The GitHub repository aharmer/dishBugs contains a labelled image folder "isolated_obj" with 22 categories: acari mites and ticks, amphipoda, annelida worms, araneae spiders, archaeognatha bristletails, blattodea cockroaches, carabidae ground beetles, chilopoda centipedes, coleoptera beetles, coleoptera larva, collembola springtails, diplopoda millipedes, diptera flies, formicidae ants, gastropoda snails and slugs, hymenoptera bees and wasps, isopoda woodlice, opiliones harvestmen, orthoptera grasshoppers and crickets, pseudoscorpiones false scorpions, tipulidae crane flies, vespidae wasps. Examples follow, each with its label.

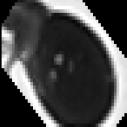
Label: acari mites and ticks

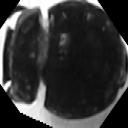
Label: coleoptera beetles

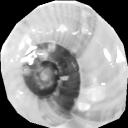
Label: gastropoda snails and slugs

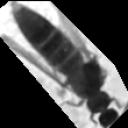
Label: hymenoptera bees and wasps

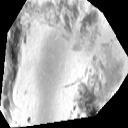
Label: archaeognatha bristletails

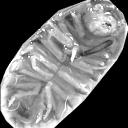
Label: isopoda woodlice
